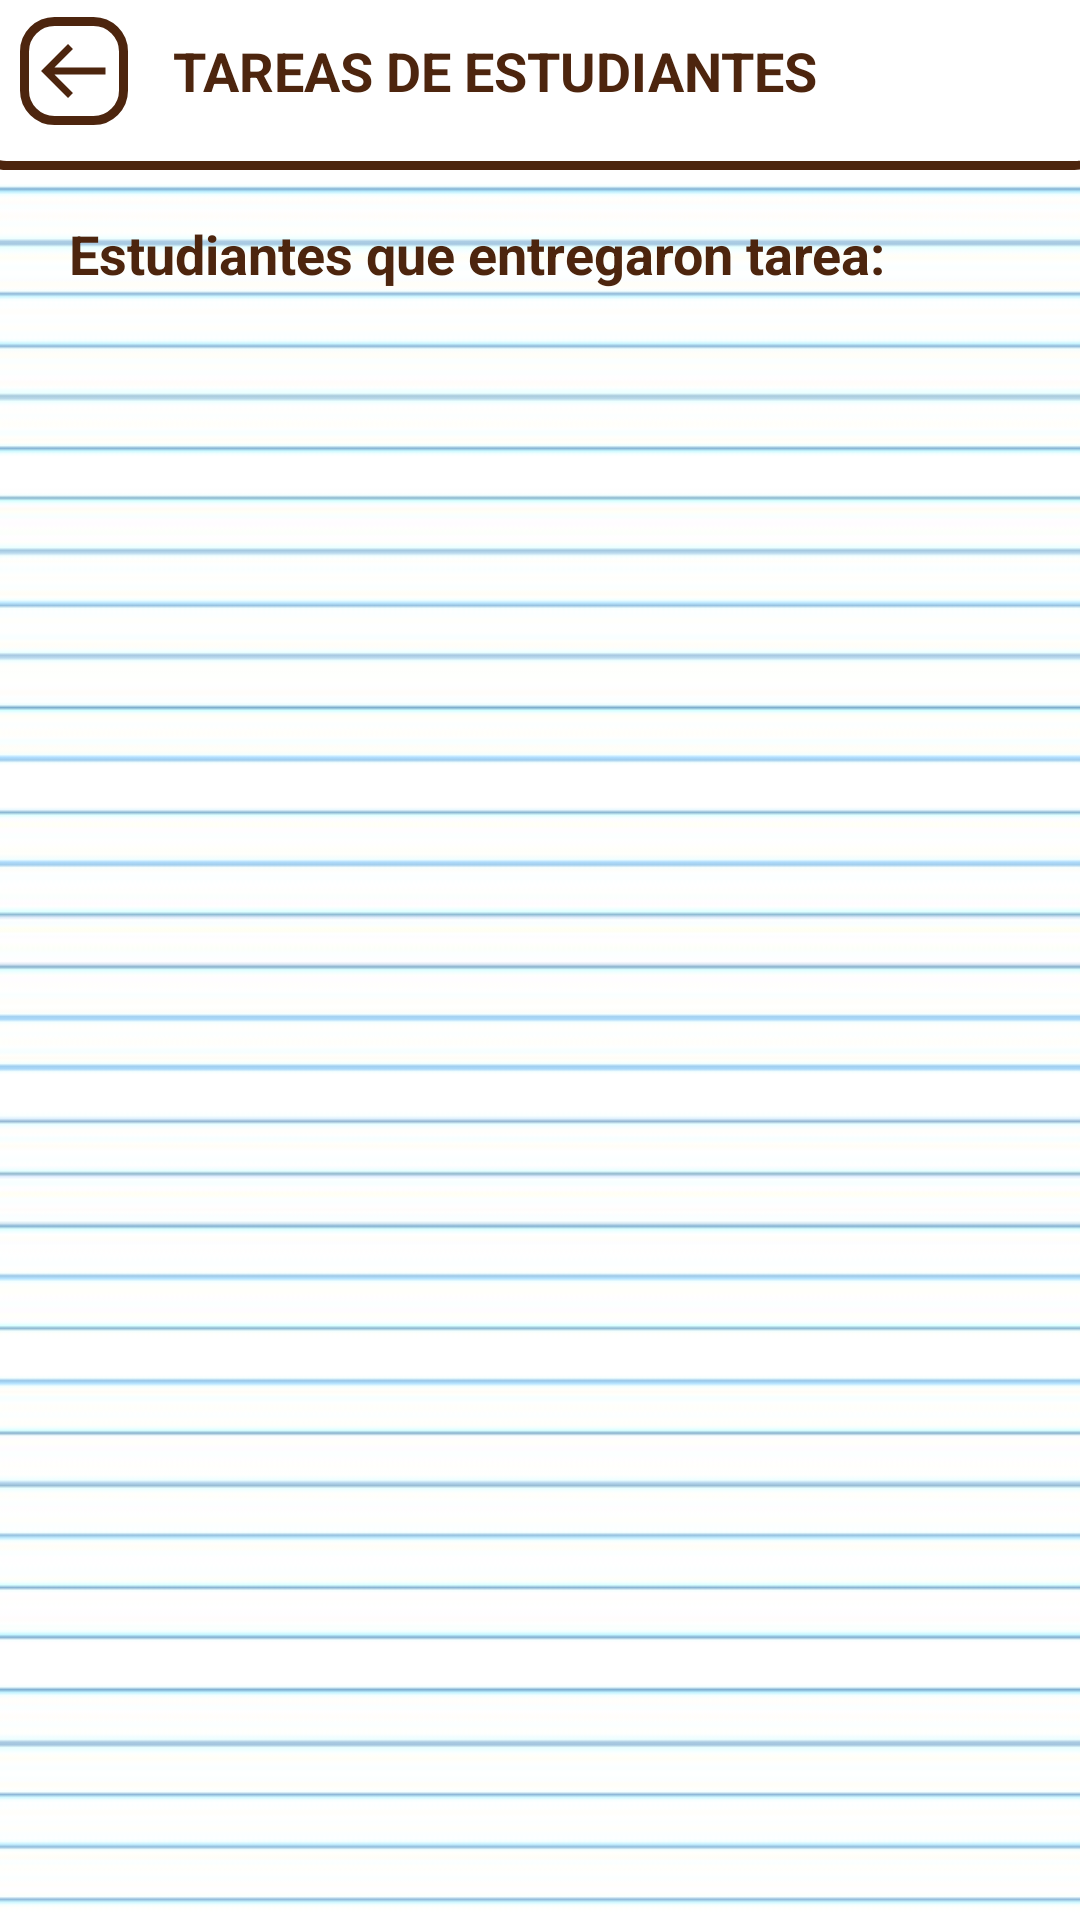

This screen was rendered from an Android layout file. Write that file and the resources it references.
<!-- AndroidManifest.xml: application theme Theme.PurrrfectPOI -->
<!-- res/layout/activity_tasks_students.xml -->
<?xml version="1.0" encoding="utf-8"?>
<androidx.constraintlayout.widget.ConstraintLayout xmlns:android="http://schemas.android.com/apk/res/android"
    xmlns:app="http://schemas.android.com/apk/res-auto"
    xmlns:tools="http://schemas.android.com/tools"
    android:layout_width="match_parent"
    android:layout_height="match_parent"
    tools:context=".TaskActivity"
    android:background="@drawable/libreta">

    <androidx.appcompat.widget.Toolbar
        android:id="@+id/toolbar"
        android:layout_width="match_parent"
        android:layout_height="66dp"
        android:layout_marginStart="-10dp"
        android:layout_marginTop="-10dp"
        android:layout_marginEnd="-10dp"
        android:background="@drawable/search_background"
        app:layout_constraintEnd_toEndOf="parent"
        app:layout_constraintStart_toStartOf="parent"
        app:layout_constraintTop_toTopOf="parent">

        <LinearLayout
            android:layout_width="36dp"
            android:layout_height="36dp"
            android:background="@drawable/search_background">

            <ImageView
                android:id="@+id/btn_tarea_student__regresar"
                android:layout_width="match_parent"
                android:layout_height="match_parent"
                android:padding="4dp"
                android:src="@drawable/ic_arrow_back_brown" />
        </LinearLayout>

        <TextView
            android:layout_width="wrap_content"
            android:layout_height="wrap_content"
            android:paddingLeft="15dp"
            android:text="TAREAS DE ESTUDIANTES"
            android:textColor="@color/coffee"
            android:textSize="18dp"
            android:textStyle="bold" />
    </androidx.appcompat.widget.Toolbar>


    <TextView
        android:id="@+id/textView2"
        android:layout_width="wrap_content"
        android:layout_height="wrap_content"
        android:layout_marginStart="8dp"
        android:layout_marginTop="16dp"
        android:paddingLeft="15dp"
        android:text="Estudiantes que entregaron tarea:"
        android:textColor="@color/coffee"
        android:textSize="18dp"
        android:textStyle="bold"
        app:layout_constraintStart_toStartOf="parent"
        app:layout_constraintTop_toBottomOf="@+id/toolbar" />

    <androidx.recyclerview.widget.RecyclerView
        android:id="@+id/listTasksStudentsRecyclerView"
        android:layout_width="0dp"
        android:layout_height="0dp"
        android:layout_marginTop="8dp"
        app:layout_constraintBottom_toBottomOf="parent"
        app:layout_constraintEnd_toEndOf="parent"
        app:layout_constraintHorizontal_bias="0.0"
        app:layout_constraintStart_toStartOf="parent"
        app:layout_constraintTop_toBottomOf="@+id/textView2"
        app:layout_constraintVertical_bias="1.0"
        tools:itemCount="5"
        tools:listitem="@layout/item_task_student" />


</androidx.constraintlayout.widget.ConstraintLayout>
<!-- res/layout/item_task_student.xml (included above) -->
<?xml version="1.0" encoding="utf-8"?>
<androidx.constraintlayout.widget.ConstraintLayout xmlns:android="http://schemas.android.com/apk/res/android"
    xmlns:app="http://schemas.android.com/apk/res-auto"
    xmlns:tools="http://schemas.android.com/tools"
    android:layout_width="match_parent"
    android:layout_height="wrap_content">

    <androidx.cardview.widget.CardView
        android:layout_width="match_parent"
        android:layout_height="57dp"
        app:cardBackgroundColor="@android:color/transparent"
        android:layout_marginStart="11dp"
        android:layout_marginTop="0dp"
        android:layout_marginEnd="11dp"
        android:layout_marginBottom="0dp"
        app:cardCornerRadius="14dp"
        app:layout_constraintBottom_toBottomOf="parent"
        app:layout_constraintEnd_toEndOf="parent"
        app:layout_constraintStart_toStartOf="parent"
        app:layout_constraintTop_toTopOf="parent"
        app:cardElevation="0dp">

        <androidx.appcompat.widget.Toolbar
            android:id="@+id/toolbarCard"
            android:layout_width="match_parent"
            android:layout_height="match_parent"
            android:background="@android:color/transparent"
            app:layout_constraintEnd_toEndOf="parent"
            app:layout_constraintStart_toStartOf="parent"
            app:layout_constraintTop_toTopOf="parent">

        </androidx.appcompat.widget.Toolbar>

        <RelativeLayout
            android:id="@+id/button_tarea_revisada"
            android:layout_width="32dp"
            android:layout_height="32dp"
            android:layout_marginLeft="15dp"
            android:layout_marginTop="11dp"
            android:background="@drawable/search_background"
            android:visibility="visible">

            <ImageView
                android:id="@+id/button_tarea_revisada_succes"
                android:layout_width="match_parent"
                android:layout_height="match_parent"
                android:src="@drawable/ic_done_green"
                android:visibility="gone" />

            <ImageView
                android:id="@+id/button_tarea_revisada_fail"
                android:layout_width="match_parent"
                android:layout_height="match_parent"
                android:src="@drawable/ic_close_red"
                android:visibility="gone" />
        </RelativeLayout>

        <TextView
            android:id="@+id/nameTaskStudent"
            android:layout_width="wrap_content"
            android:layout_height="wrap_content"
            android:layout_gravity="start"
            android:layout_marginStart="61dp"
            android:layout_marginEnd="80dp"
            android:layout_marginTop="11dp"
            tools:text="NOMBRE DE TAREA/ALUMNO"
            android:textColor="@color/coffee"
            android:textSize="16sp"
            android:textStyle="bold"
            android:maxLines="1"
            app:layout_constraintStart_toStartOf="parent"
            app:layout_constraintTop_toTopOf="parent" />

        <TextView
            android:id="@+id/dateTaskStudent"
            android:layout_width="wrap_content"
            android:layout_height="wrap_content"
            android:layout_gravity="start"
            android:layout_marginStart="61dp"
            android:layout_marginEnd="80dp"
            android:layout_marginTop="33dp"
            android:paddingHorizontal="14dp"
            android:maxLines="1"
            tools:text="fecha de vencimiento/documentoo"
            android:textColor="@color/coffee"
            android:textSize="12sp"
            android:textStyle="normal"
            app:layout_constraintStart_toStartOf="parent"
            app:layout_constraintTop_toTopOf="parent"
            android:background="@drawable/marker"/>

        <ImageView
            android:id="@+id/btn_tarea_download"
            android:layout_width="32dp"
            android:layout_height="32dp"
            android:layout_gravity="end"
            android:layout_marginTop="13dp"
            android:layout_marginEnd="30dp"
            android:src="@drawable/ic_download"
            app:tint="@color/coffee"/>

    </androidx.cardview.widget.CardView>

</androidx.constraintlayout.widget.ConstraintLayout>
<!-- resources referenced by this layout -->
<resources>
  <color name="coffee">#4D250E</color>
  <!-- drawable ic_arrow_back_brown (drawable) -->
  <vector xmlns:android="http://schemas.android.com/apk/res/android"
      android:width="24dp"
      android:height="24dp"
      android:viewportWidth="24"
      android:viewportHeight="24">
    <path
        android:pathData="M20.9999,11H6.4139L11.7069,5.707L10.2929,4.293L2.5859,12L10.2929,19.707L11.7069,18.293L6.4139,13H20.9999V11Z"
        android:fillColor="#4D250E"/>
  </vector>
  <!-- drawable ic_close_red (drawable) -->
  <vector xmlns:android="http://schemas.android.com/apk/res/android"
      android:width="34dp"
      android:height="34dp"
      android:viewportWidth="34"
      android:viewportHeight="34">
    <group>
      <clip-path
          android:pathData="M3.5742,0l29.5884,3.5744l-3.5744,29.5884l-29.5884,-3.5744z"/>
      <path
          android:pathData="M32.8052,6.5333L30.2038,3.217L16.9387,13.6226L6.5331,0.3574L3.2168,2.9588L13.6224,16.224L0.3572,26.6296L2.9586,29.9459L16.2238,19.5403L26.6294,32.8054L29.9456,30.204L19.54,16.9389L32.8052,6.5333Z"
          android:fillColor="#F24E1E"/>
    </group>
  </vector>
  <!-- drawable ic_done_green (drawable) -->
  <vector xmlns:android="http://schemas.android.com/apk/res/android"
      android:width="53dp"
      android:height="53dp"
      android:viewportWidth="53"
      android:viewportHeight="53">
    <path
        android:pathData="M19.4121,33.9136L11.9517,24.7406L8.8941,27.2274L18.8412,39.458L45.0496,18.1428L42.5629,15.0852L19.4121,33.9136Z"
        android:fillColor="#0FA958"/>
  </vector>
  <!-- drawable ic_download (drawable) -->
  <vector xmlns:android="http://schemas.android.com/apk/res/android"
      android:width="40dp"
      android:height="40dp"
      android:viewportWidth="40"
      android:viewportHeight="40">
    <path
        android:pathData="M20,0C8.9543,0 0,8.9543 0,20C0,31.0457 8.9543,40 20,40C31.0456,40 40,31.0456 40,20C40,8.9543 31.0456,0 20,0ZM20,35.6522C11.3543,35.6522 4.3478,28.6435 4.3478,20C4.3478,11.3565 11.3543,4.3478 20,4.3478C28.6456,4.3478 35.6522,11.3565 35.6522,20C35.6522,28.6435 28.6456,35.6522 20,35.6522ZM23.9131,11.6304H16.0869V20.5217H11.1957L20,28.8043L28.8043,20.5217H23.913L23.9131,11.6304V11.6304Z"
        android:fillColor="#ffffff"/>
  </vector>
  <!-- drawable libreta: png bitmap (drawable, 4811 bytes) -->
  <!-- drawable marker (drawable) -->
  <?xml version="1.0" encoding="utf-8"?>
  <shape xmlns:android="http://schemas.android.com/apk/res/android"  android:shape="rectangle">
  
      <corners
          android:radius="30dp"
          />
      <solid
          android:color="@color/marker"
          />
  </shape>
  <!-- drawable search_background (drawable) -->
  <?xml version="1.0" encoding="utf-8"?>
  <shape xmlns:android="http://schemas.android.com/apk/res/android"
      android:shape="rectangle">
  
      <corners
          android:radius="10dp"
          />
      <stroke
          android:color="@color/coffee"
          android:width="3dp"
          />
      <solid
          android:color="@color/white"
          />
  </shape>
  <style name="Theme.PurrrfectPOI" parent="Theme.MaterialComponents.DayNight.NoActionBar">
          
          <item name="colorPrimary">@color/purple_500</item>
          <item name="colorPrimaryVariant">@color/purple_700</item>
          <item name="colorOnPrimary">@color/white</item>
          
          <item name="colorSecondary">@color/teal_200</item>
          <item name="colorSecondaryVariant">@color/teal_700</item>
          <item name="colorOnSecondary">@color/black</item>
          
          <item name="android:statusBarColor" tools:targetApi="l">?attr/colorPrimaryVariant</item>
          
      </style>
  <color name="marker">#99FFEA7D</color>
  <color name="white">#FFFFFFFF</color>
  <color name="purple_500">#FF6200EE</color>
  <color name="purple_700">#FF3700B3</color>
  <color name="teal_200">#FF03DAC5</color>
  <color name="teal_700">#FF018786</color>
  <color name="black">#FF000000</color>
</resources>
